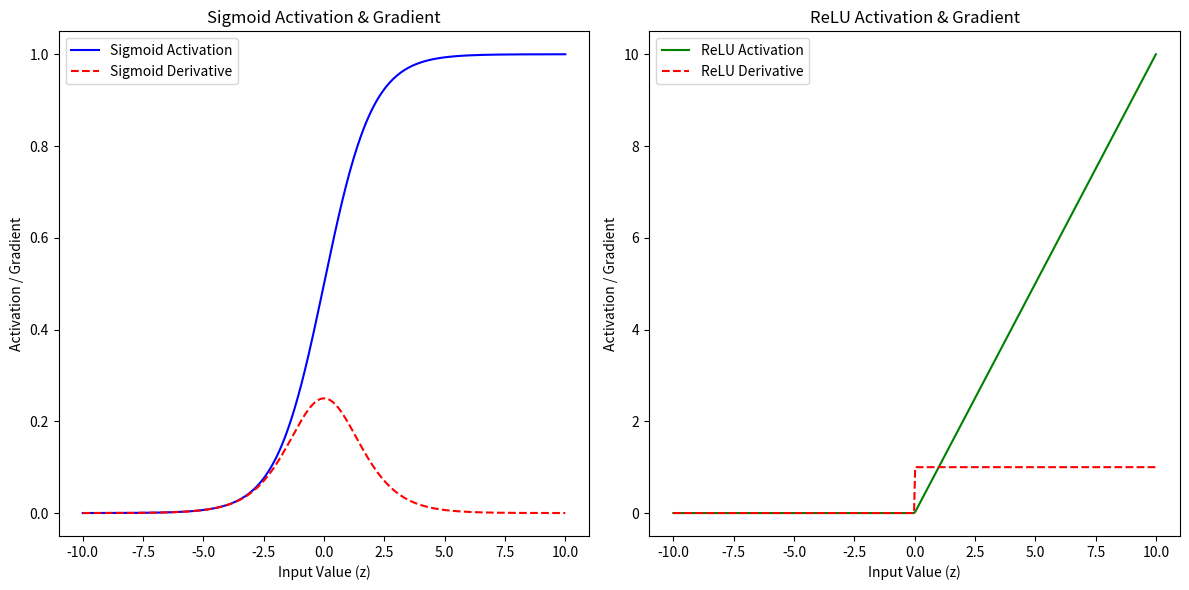

Reproduce this figure in Python.
## 1. Import required Libraries
import numpy as np
import matplotlib.pyplot as plt

## 2. Sigmoid function and its derivatives
def sigmoid(z):
    return 1 / (1 + np.exp(-z))

# Define Sigmoid derivative, "the sigmoid gradient"
def sigmoid_derivative(z):
    return  sigmoid(z) * (1 - sigmoid(z))

## 3. Define the ReLU function
def relu(z):
    return np.maximum(0, z)

# Define the ReLU derivative (ReLU gradient)
def relu_derivative(z):
    return np.where(z > 0, 1, 0)


## 4. Define the number of input values

# Generate a range of input values
z = np.linspace(-10, 10, 400)
sigmoid_grad = sigmoid_derivative(z)
relu_grad = relu_derivative(z)
# Plot the activation functions
plt.figure(figsize=(12, 6))

# Plot Sigmoid and its derivative
plt.subplot(1, 2, 1)
plt.plot(z, sigmoid(z), label='Sigmoid Activation', color='b')
plt.plot(z, sigmoid_grad, label="Sigmoid Derivative", color='r', linestyle='--')
plt.title('Sigmoid Activation & Gradient')
plt.xlabel('Input Value (z)')
plt.ylabel('Activation / Gradient')
plt.legend()

# Plot ReLU and its derivative
plt.subplot(1, 2, 2)
plt.plot(z, relu(z), label='ReLU Activation', color='g')
plt.plot(z, relu_grad, label="ReLU Derivative", color='r', linestyle='--')
plt.title('ReLU Activation & Gradient')
plt.xlabel('Input Value (z)')
plt.ylabel('Activation / Gradient')
plt.legend()

plt.tight_layout()
plt.show()